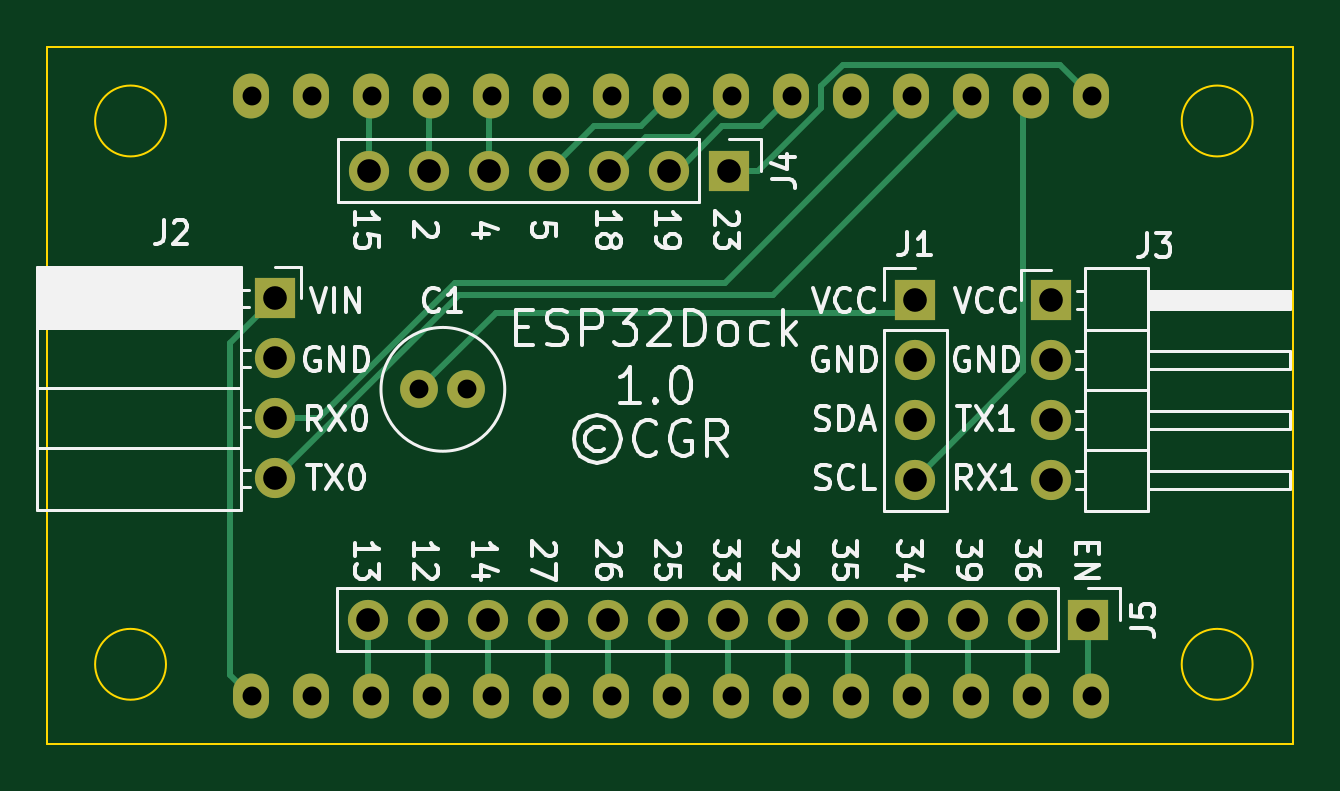
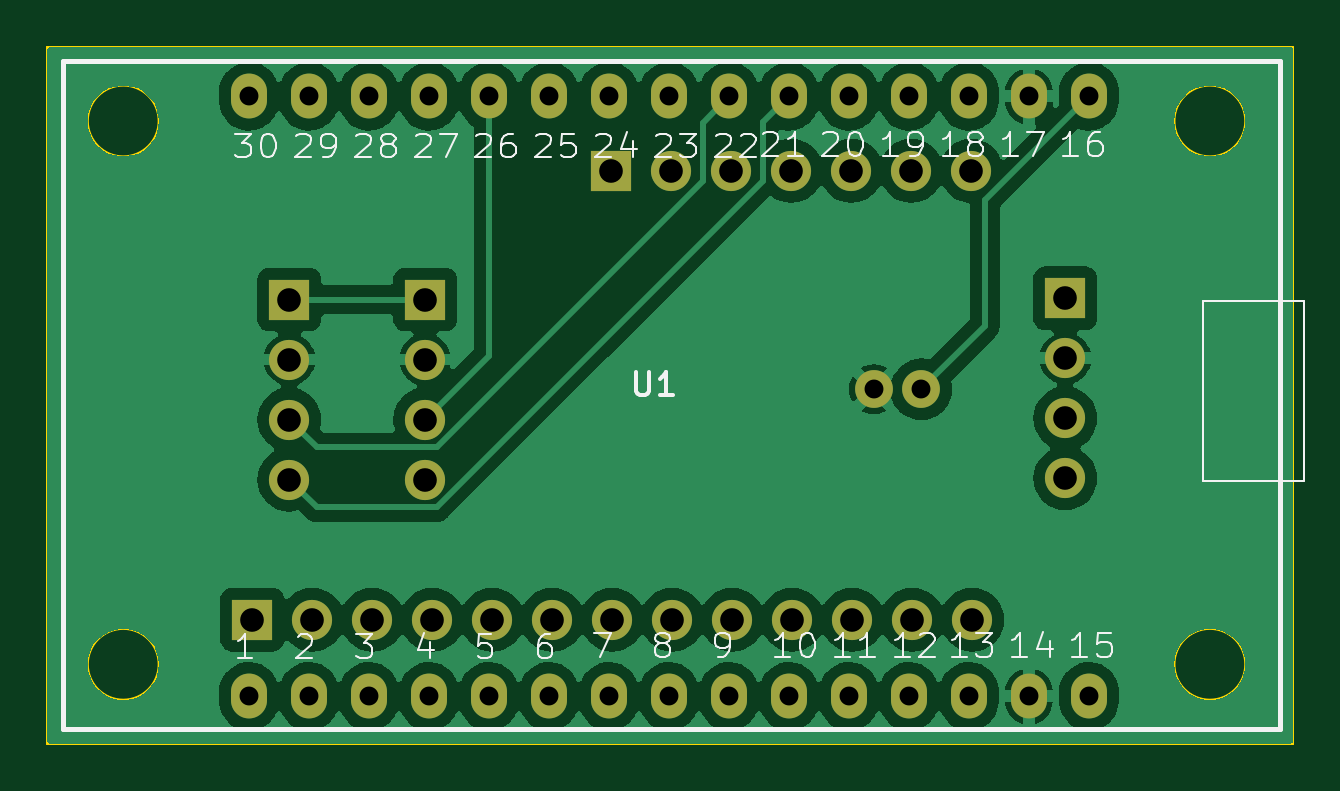
Circuit board: 11 layer files. Board 52.8 x 29.5 mm.
- bottom_copper: ESP32_Dock-B_Cu.gbr (74158 bytes)
- bottom_mask: ESP32_Dock-B_Mask.gbr (2286 bytes)
- paste: ESP32_Dock-B_Paste.gbr (453 bytes)
- bottom_silk: ESP32_Dock-B_Silkscreen.gbr (29871 bytes)
- outline: ESP32_Dock-Edge_Cuts.gbr (922 bytes)
- top_copper: ESP32_Dock-F_Cu.gbr (8120 bytes)
- top_mask: ESP32_Dock-F_Mask.gbr (2286 bytes)
- paste: ESP32_Dock-F_Paste.gbr (453 bytes)
- top_silk: ESP32_Dock-F_Silkscreen.gbr (54070 bytes)
- drill: ESP32_Dock-NPTH.drl (268 bytes)
- drill: ESP32_Dock-PTH.drl (1406 bytes)

=== bottom_copper: ESP32_Dock-B_Cu.gbr (74158 bytes, source omitted) ===
=== bottom_mask: ESP32_Dock-B_Mask.gbr ===
%TF.GenerationSoftware,KiCad,Pcbnew,7.0.1*%
%TF.CreationDate,2025-01-23T15:28:38-05:00*%
%TF.ProjectId,ESP32_Dock,45535033-325f-4446-9f63-6b2e6b696361,rev?*%
%TF.SameCoordinates,Original*%
%TF.FileFunction,Soldermask,Bot*%
%TF.FilePolarity,Negative*%
%FSLAX46Y46*%
G04 Gerber Fmt 4.6, Leading zero omitted, Abs format (unit mm)*
G04 Created by KiCad (PCBNEW 7.0.1) date 2025-01-23 15:28:38*
%MOMM*%
%LPD*%
G01*
G04 APERTURE LIST*
%ADD10C,1.600000*%
%ADD11R,1.700000X1.700000*%
%ADD12O,1.700000X1.700000*%
%ADD13O,1.524000X1.900000*%
G04 APERTURE END LIST*
D10*
%TO.C,C1*%
X75000000Y-46750000D03*
X77000000Y-46750000D03*
%TD*%
D11*
%TO.C,J5*%
X103320000Y-56500000D03*
D12*
X100780000Y-56500000D03*
X98240000Y-56500000D03*
X95700000Y-56500000D03*
X93160000Y-56500000D03*
X90620000Y-56500000D03*
X88080000Y-56500000D03*
X85540000Y-56500000D03*
X83000000Y-56500000D03*
X80460000Y-56500000D03*
X77920000Y-56500000D03*
X75380000Y-56500000D03*
X72840000Y-56500000D03*
%TD*%
D11*
%TO.C,J3*%
X101750000Y-42950000D03*
D12*
X101750000Y-45490000D03*
X101750000Y-48030000D03*
X101750000Y-50570000D03*
%TD*%
D11*
%TO.C,J4*%
X88125000Y-37500000D03*
D12*
X85585000Y-37500000D03*
X83045000Y-37500000D03*
X80505000Y-37500000D03*
X77965000Y-37500000D03*
X75425000Y-37500000D03*
X72885000Y-37500000D03*
%TD*%
D11*
%TO.C,J2*%
X68900000Y-42900000D03*
D12*
X68900000Y-45440000D03*
X68900000Y-47980000D03*
X68900000Y-50520000D03*
%TD*%
D11*
%TO.C,J1*%
X96000000Y-42950000D03*
D12*
X96000000Y-45490000D03*
X96000000Y-48030000D03*
X96000000Y-50570000D03*
%TD*%
D13*
%TO.C,U1*%
X103458098Y-59747540D03*
X100918098Y-59747540D03*
X98378098Y-59747540D03*
X95838098Y-59747540D03*
X93298098Y-59747540D03*
X90758098Y-59747540D03*
X88218098Y-59747540D03*
X85678098Y-59747540D03*
X83138098Y-59747540D03*
X80598098Y-59747540D03*
X78058098Y-59747540D03*
X75518098Y-59747540D03*
X72978098Y-59747540D03*
X70438098Y-59747540D03*
X67898098Y-59747540D03*
X67898098Y-34347540D03*
X70438098Y-34347540D03*
X72978098Y-34347540D03*
X75518098Y-34347540D03*
X78058098Y-34347540D03*
X80598098Y-34347540D03*
X83138098Y-34347540D03*
X85678098Y-34347540D03*
X88218098Y-34347540D03*
X90758098Y-34347540D03*
X93298098Y-34347540D03*
X95838098Y-34347540D03*
X98378098Y-34347540D03*
X100918098Y-34347540D03*
X103458098Y-34347540D03*
%TD*%
M02*

=== paste: ESP32_Dock-B_Paste.gbr ===
%TF.GenerationSoftware,KiCad,Pcbnew,7.0.1*%
%TF.CreationDate,2025-01-23T15:28:38-05:00*%
%TF.ProjectId,ESP32_Dock,45535033-325f-4446-9f63-6b2e6b696361,rev?*%
%TF.SameCoordinates,Original*%
%TF.FileFunction,Paste,Bot*%
%TF.FilePolarity,Positive*%
%FSLAX46Y46*%
G04 Gerber Fmt 4.6, Leading zero omitted, Abs format (unit mm)*
G04 Created by KiCad (PCBNEW 7.0.1) date 2025-01-23 15:28:38*
%MOMM*%
%LPD*%
G01*
G04 APERTURE LIST*
G04 APERTURE END LIST*
M02*

=== bottom_silk: ESP32_Dock-B_Silkscreen.gbr (29871 bytes, source omitted) ===
=== outline: ESP32_Dock-Edge_Cuts.gbr ===
%TF.GenerationSoftware,KiCad,Pcbnew,7.0.1*%
%TF.CreationDate,2025-01-23T15:28:38-05:00*%
%TF.ProjectId,ESP32_Dock,45535033-325f-4446-9f63-6b2e6b696361,rev?*%
%TF.SameCoordinates,Original*%
%TF.FileFunction,Profile,NP*%
%FSLAX46Y46*%
G04 Gerber Fmt 4.6, Leading zero omitted, Abs format (unit mm)*
G04 Created by KiCad (PCBNEW 7.0.1) date 2025-01-23 15:28:38*
%MOMM*%
%LPD*%
G01*
G04 APERTURE LIST*
%TA.AperFunction,Profile*%
%ADD10C,0.100000*%
%TD*%
G04 APERTURE END LIST*
D10*
X59250000Y-32250000D02*
X112000000Y-32250000D01*
X112000000Y-61750000D01*
X59250000Y-61750000D01*
X59250000Y-32250000D01*
%TO.C,U1*%
X110277911Y-58390000D02*
G75*
G03*
X110277911Y-58390000I-1500000J0D01*
G01*
X110277911Y-35390000D02*
G75*
G03*
X110277911Y-35390000I-1500000J0D01*
G01*
X64277911Y-58390000D02*
G75*
G03*
X64277911Y-58390000I-1500000J0D01*
G01*
X64277911Y-35390000D02*
G75*
G03*
X64277911Y-35390000I-1500000J0D01*
G01*
%TD*%
M02*

=== top_copper: ESP32_Dock-F_Cu.gbr (8120 bytes, source omitted) ===
=== top_mask: ESP32_Dock-F_Mask.gbr ===
%TF.GenerationSoftware,KiCad,Pcbnew,7.0.1*%
%TF.CreationDate,2025-01-23T15:28:38-05:00*%
%TF.ProjectId,ESP32_Dock,45535033-325f-4446-9f63-6b2e6b696361,rev?*%
%TF.SameCoordinates,Original*%
%TF.FileFunction,Soldermask,Top*%
%TF.FilePolarity,Negative*%
%FSLAX46Y46*%
G04 Gerber Fmt 4.6, Leading zero omitted, Abs format (unit mm)*
G04 Created by KiCad (PCBNEW 7.0.1) date 2025-01-23 15:28:38*
%MOMM*%
%LPD*%
G01*
G04 APERTURE LIST*
%ADD10C,1.600000*%
%ADD11R,1.700000X1.700000*%
%ADD12O,1.700000X1.700000*%
%ADD13O,1.524000X1.900000*%
G04 APERTURE END LIST*
D10*
%TO.C,C1*%
X75000000Y-46750000D03*
X77000000Y-46750000D03*
%TD*%
D11*
%TO.C,J5*%
X103320000Y-56500000D03*
D12*
X100780000Y-56500000D03*
X98240000Y-56500000D03*
X95700000Y-56500000D03*
X93160000Y-56500000D03*
X90620000Y-56500000D03*
X88080000Y-56500000D03*
X85540000Y-56500000D03*
X83000000Y-56500000D03*
X80460000Y-56500000D03*
X77920000Y-56500000D03*
X75380000Y-56500000D03*
X72840000Y-56500000D03*
%TD*%
D11*
%TO.C,J3*%
X101750000Y-42950000D03*
D12*
X101750000Y-45490000D03*
X101750000Y-48030000D03*
X101750000Y-50570000D03*
%TD*%
D11*
%TO.C,J4*%
X88125000Y-37500000D03*
D12*
X85585000Y-37500000D03*
X83045000Y-37500000D03*
X80505000Y-37500000D03*
X77965000Y-37500000D03*
X75425000Y-37500000D03*
X72885000Y-37500000D03*
%TD*%
D11*
%TO.C,J2*%
X68900000Y-42900000D03*
D12*
X68900000Y-45440000D03*
X68900000Y-47980000D03*
X68900000Y-50520000D03*
%TD*%
D11*
%TO.C,J1*%
X96000000Y-42950000D03*
D12*
X96000000Y-45490000D03*
X96000000Y-48030000D03*
X96000000Y-50570000D03*
%TD*%
D13*
%TO.C,U1*%
X103458098Y-59747540D03*
X100918098Y-59747540D03*
X98378098Y-59747540D03*
X95838098Y-59747540D03*
X93298098Y-59747540D03*
X90758098Y-59747540D03*
X88218098Y-59747540D03*
X85678098Y-59747540D03*
X83138098Y-59747540D03*
X80598098Y-59747540D03*
X78058098Y-59747540D03*
X75518098Y-59747540D03*
X72978098Y-59747540D03*
X70438098Y-59747540D03*
X67898098Y-59747540D03*
X67898098Y-34347540D03*
X70438098Y-34347540D03*
X72978098Y-34347540D03*
X75518098Y-34347540D03*
X78058098Y-34347540D03*
X80598098Y-34347540D03*
X83138098Y-34347540D03*
X85678098Y-34347540D03*
X88218098Y-34347540D03*
X90758098Y-34347540D03*
X93298098Y-34347540D03*
X95838098Y-34347540D03*
X98378098Y-34347540D03*
X100918098Y-34347540D03*
X103458098Y-34347540D03*
%TD*%
M02*

=== paste: ESP32_Dock-F_Paste.gbr ===
%TF.GenerationSoftware,KiCad,Pcbnew,7.0.1*%
%TF.CreationDate,2025-01-23T15:28:38-05:00*%
%TF.ProjectId,ESP32_Dock,45535033-325f-4446-9f63-6b2e6b696361,rev?*%
%TF.SameCoordinates,Original*%
%TF.FileFunction,Paste,Top*%
%TF.FilePolarity,Positive*%
%FSLAX46Y46*%
G04 Gerber Fmt 4.6, Leading zero omitted, Abs format (unit mm)*
G04 Created by KiCad (PCBNEW 7.0.1) date 2025-01-23 15:28:38*
%MOMM*%
%LPD*%
G01*
G04 APERTURE LIST*
G04 APERTURE END LIST*
M02*

=== top_silk: ESP32_Dock-F_Silkscreen.gbr (54070 bytes, source omitted) ===
=== drill: ESP32_Dock-NPTH.drl ===
M48
; DRILL file {KiCad 7.0.1} date Thu Jan 23 15:28:39 2025
; FORMAT={-:-/ absolute / inch / decimal}
; #@! TF.CreationDate,2025-01-23T15:28:39-05:00
; #@! TF.GenerationSoftware,Kicad,Pcbnew,7.0.1
; #@! TF.FileFunction,NonPlated,1,2,NPTH
FMAT,2
INCH
%
G90
G05
T0
M30

=== drill: ESP32_Dock-PTH.drl ===
M48
; DRILL file {KiCad 7.0.1} date Thu Jan 23 15:28:39 2025
; FORMAT={-:-/ absolute / inch / decimal}
; #@! TF.CreationDate,2025-01-23T15:28:39-05:00
; #@! TF.GenerationSoftware,Kicad,Pcbnew,7.0.1
; #@! TF.FileFunction,Plated,1,2,PTH
FMAT,2
INCH
; #@! TA.AperFunction,Plated,PTH,ComponentDrill
T1C0.0315
; #@! TA.AperFunction,Plated,PTH,ComponentDrill
T2C0.0394
%
G90
G05
T1
X2.6732Y-1.3523
X2.6732Y-2.3523
X2.7732Y-1.3523
X2.7732Y-2.3523
X2.8732Y-1.3523
X2.8732Y-2.3523
X2.9528Y-1.8406
X2.9732Y-1.3523
X2.9732Y-2.3523
X3.0315Y-1.8406
X3.0732Y-1.3523
X3.0732Y-2.3523
X3.1732Y-1.3523
X3.1732Y-2.3523
X3.2732Y-1.3523
X3.2732Y-2.3523
X3.3732Y-1.3523
X3.3732Y-2.3523
X3.4732Y-1.3523
X3.4732Y-2.3523
X3.5732Y-1.3523
X3.5732Y-2.3523
X3.6732Y-1.3523
X3.6732Y-2.3523
X3.7732Y-1.3523
X3.7732Y-2.3523
X3.8732Y-1.3523
X3.8732Y-2.3523
X3.9732Y-1.3523
X3.9732Y-2.3523
X4.0732Y-1.3523
X4.0732Y-2.3523
T2
X2.7126Y-1.689
X2.7126Y-1.789
X2.7126Y-1.889
X2.7126Y-1.989
X2.8677Y-2.2244
X2.8695Y-1.4764
X2.9677Y-2.2244
X2.9695Y-1.4764
X3.0677Y-2.2244
X3.0695Y-1.4764
X3.1677Y-2.2244
X3.1695Y-1.4764
X3.2677Y-2.2244
X3.2695Y-1.4764
X3.3677Y-2.2244
X3.3695Y-1.4764
X3.4677Y-2.2244
X3.4695Y-1.4764
X3.5677Y-2.2244
X3.6677Y-2.2244
X3.7677Y-2.2244
X3.7795Y-1.6909
X3.7795Y-1.7909
X3.7795Y-1.8909
X3.7795Y-1.9909
X3.8677Y-2.2244
X3.9677Y-2.2244
X4.0059Y-1.6909
X4.0059Y-1.7909
X4.0059Y-1.8909
X4.0059Y-1.9909
X4.0677Y-2.2244
T0
M30

